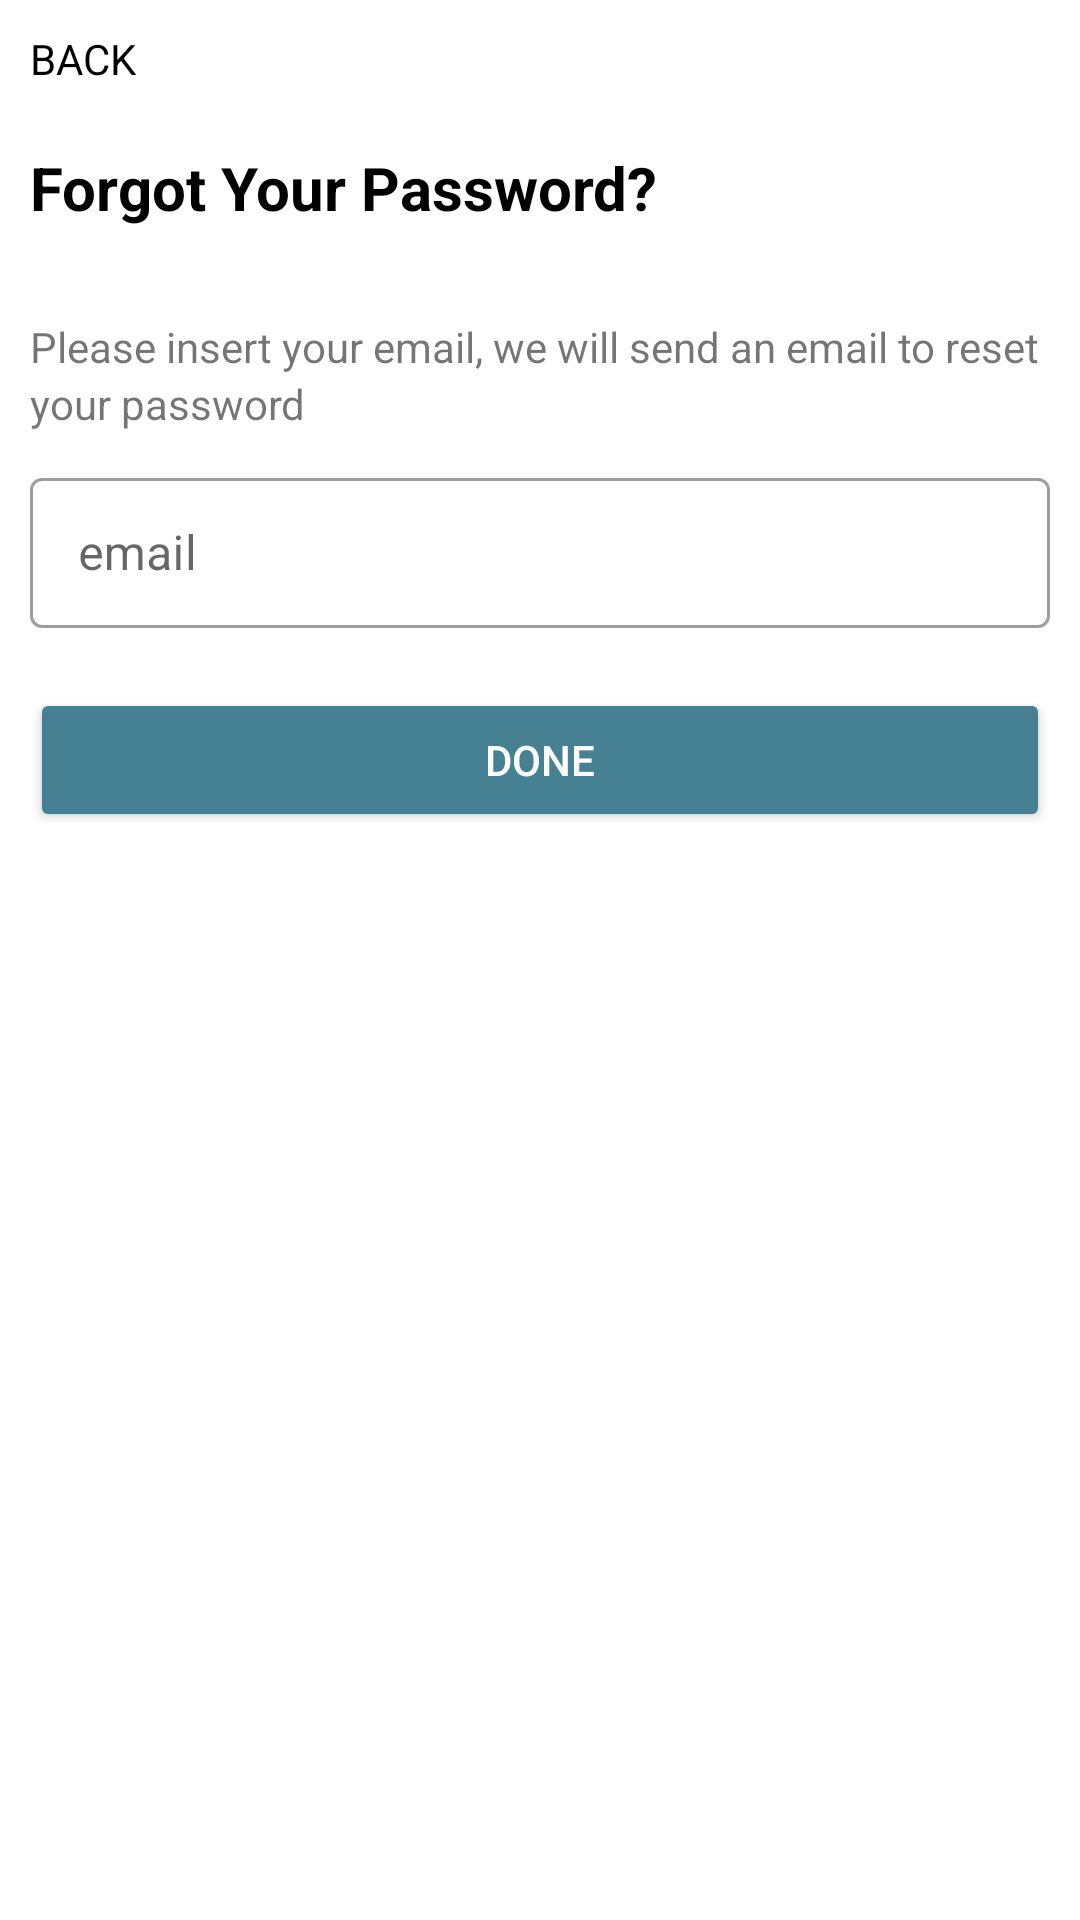

Android layout source for this screen:
<!-- AndroidManifest.xml: application theme Theme.AmbilBalik -->
<!-- res/layout/activity_forgot_password.xml -->
<?xml version="1.0" encoding="utf-8"?>
<LinearLayout xmlns:android="http://schemas.android.com/apk/res/android"
    xmlns:app="http://schemas.android.com/apk/res-auto"
    xmlns:tools="http://schemas.android.com/tools"
    android:layout_width="match_parent"
    android:layout_height="match_parent"
    android:orientation="vertical"
    tools:context=".ForgotPassword">

    <TextView
        android:layout_margin="10dp"
        android:layout_width="wrap_content"
        android:layout_height="wrap_content"
        android:text="BACK"
        android:textColor="@color/black"
        android:onClick="back">

    </TextView>
    <TextView
        android:layout_margin="10dp"
        android:layout_width="wrap_content"
        android:layout_height="wrap_content"
        android:text="Forgot Your Password?"
        android:textSize="20dp"
        android:textColor="@color/black"
        android:textStyle="bold">
    </TextView>

    <TextView
        android:layout_marginLeft="10dp"
        android:layout_marginTop="20dp"
        android:layout_width="wrap_content"
        android:layout_height="wrap_content"
        android:text="Please insert your email, we will send an email to reset">
    </TextView>

<TextView
    android:layout_marginLeft="10dp"
    android:layout_width="wrap_content"
    android:layout_height="wrap_content"
    android:text="your password">
</TextView>

    <com.google.android.material.textfield.TextInputLayout
        android:id="@+id/email"
        android:layout_margin="10dp"
        android:layout_width="match_parent"
        android:layout_height="wrap_content"
        android:hint="email"
        style="@style/Widget.MaterialComponents.TextInputLayout.OutlinedBox">

        <com.google.android.material.textfield.TextInputEditText
            android:layout_width="match_parent"
            android:layout_height="50dp"
            android:inputType="text"/>
    </com.google.android.material.textfield.TextInputLayout>

    <Button
        android:layout_margin="10dp"
        android:id="@+id/button"
        android:layout_width="match_parent"
        android:layout_height="wrap_content"
        android:backgroundTint="#468093"
        android:text="Done"
        android:onClick="resetPassword"
        android:textColor="@color/white"
        android:layout_marginTop="20dp"/>
</LinearLayout>
<!-- resources referenced by this layout -->
<resources>
  <style name="Theme.AmbilBalik" parent="Theme.MaterialComponents.DayNight.NoActionBar">
          
          <item name="colorPrimary">#0D4051</item>
          <item name="colorPrimaryVariant">@color/purple_700</item>
          <item name="colorOnPrimary">@color/white</item>
          
          <item name="colorSecondary">@color/teal_200</item>
          <item name="colorSecondaryVariant">@color/teal_700</item>
          <item name="colorOnSecondary">@color/black</item>
          
          <item name="android:statusBarColor" tools:targetApi="l">#468093</item>
          
      </style>
  <!-- not gathered from this repository: default colours our renderer supplied (Android Studio template values) -->
  <color name="purple_700">#FF3700B3</color>
  <color name="teal_200">#FF03DAC5</color>
  <color name="teal_700">#FF018786</color>
  <color name="black">#FF000000</color>
  <color name="white">#FFFFFFFF</color>
</resources>
